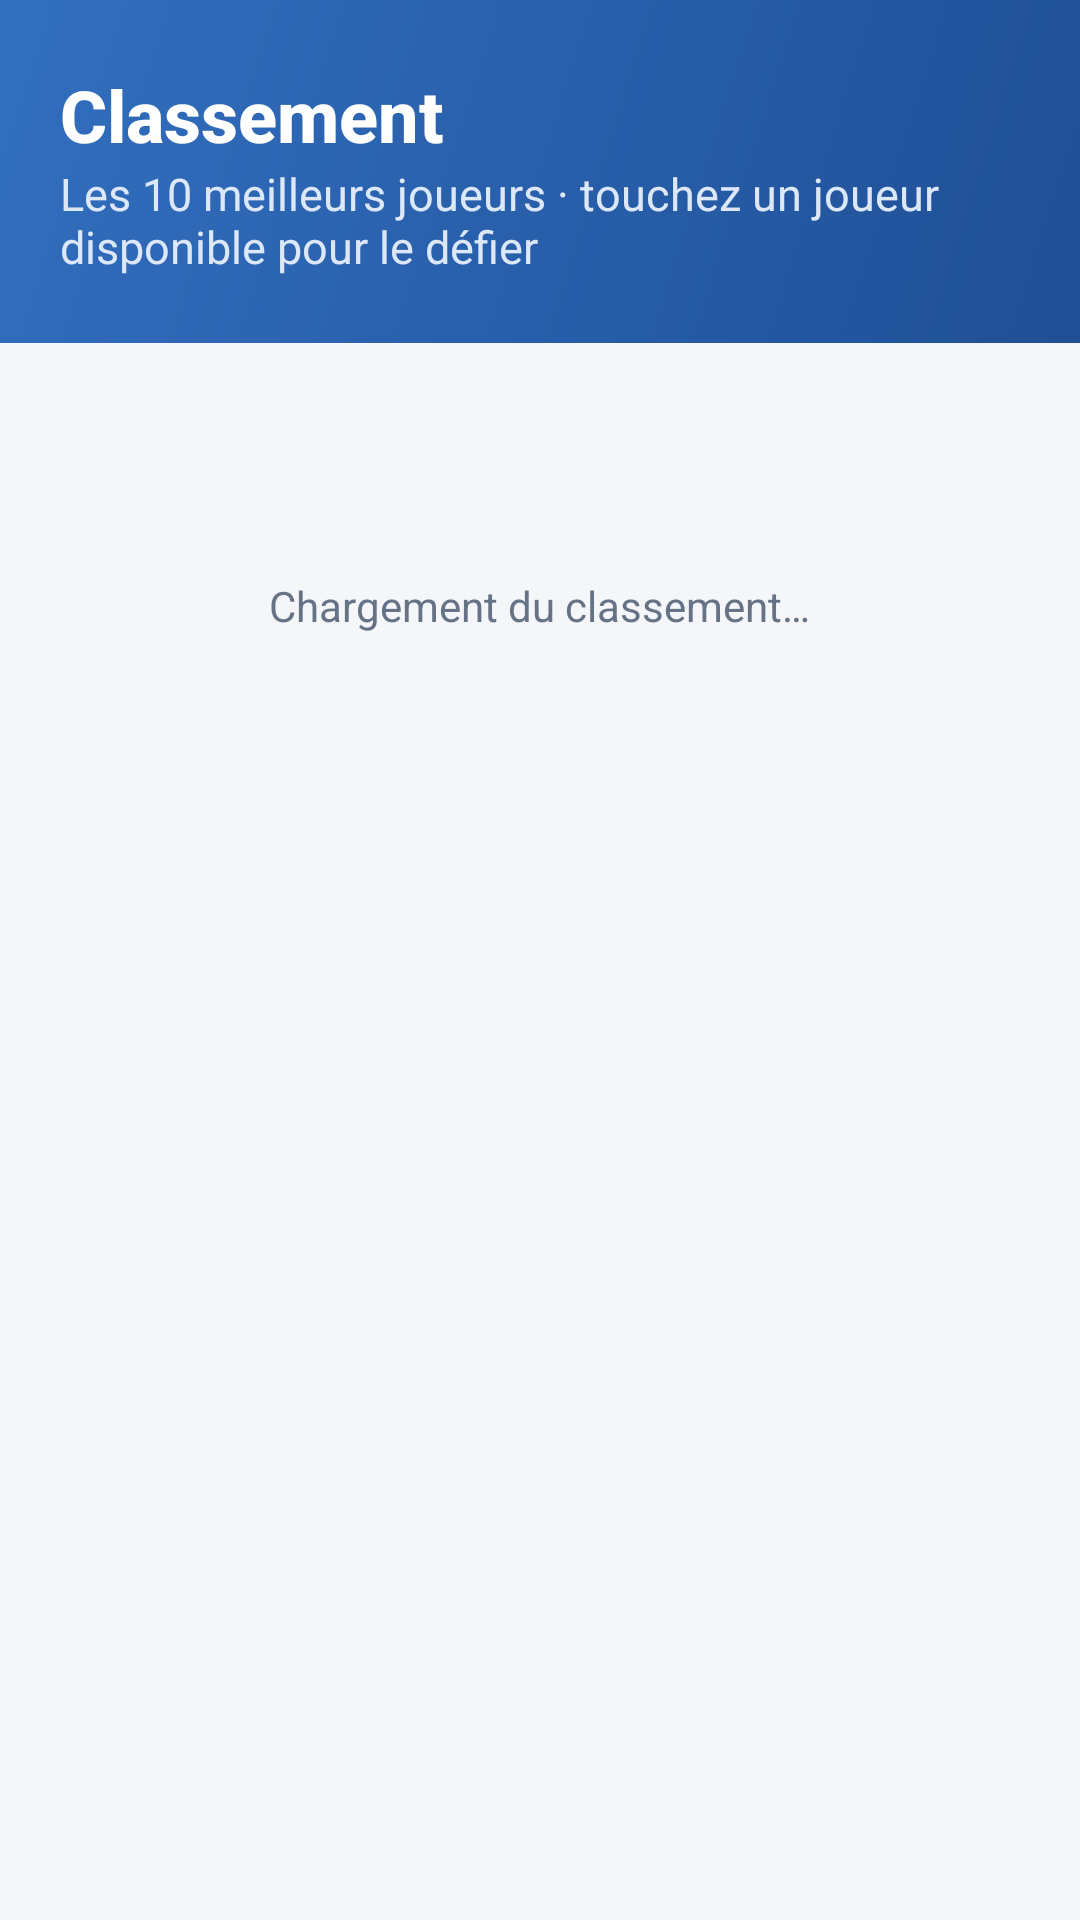

Produce the Android XML layout that renders to this screen, including the resource entries it uses.
<!-- AndroidManifest.xml: activity theme Theme.HelpMe.Chat -->
<!-- res/layout/activity_leaderboard.xml -->
<?xml version="1.0" encoding="utf-8"?>
<LinearLayout xmlns:android="http://schemas.android.com/apk/res/android"
    android:layout_width="match_parent" android:layout_height="match_parent" android:background="#F4F6FA" android:orientation="vertical">
    <LinearLayout style="@style/HM.OnlineHeader" android:orientation="vertical">
        <TextView style="@style/HM.HeaderTitle" android:layout_width="wrap_content" android:layout_height="wrap_content"
            android:text="Classement" />
        <TextView style="@style/HM.HeaderSub" android:layout_width="wrap_content" android:layout_height="wrap_content"
            android:text="Les 10 meilleurs joueurs · touchez un joueur disponible pour le défier" />
    </LinearLayout>
    <LinearLayout android:id="@+id/loadingLayout" android:layout_width="match_parent" android:layout_height="wrap_content"
        android:gravity="center" android:orientation="vertical" android:padding="32dp">
        <ProgressBar android:id="@+id/progressLoading" android:layout_width="36dp" android:layout_height="36dp"
            android:indeterminateTint="#326FBF" />
        <TextView android:id="@+id/txtLoading" style="@style/HM.Muted" android:layout_width="wrap_content"
            android:layout_height="wrap_content" android:layout_marginTop="10dp" android:text="Chargement du classement…" />
    </LinearLayout>
    <androidx.recyclerview.widget.RecyclerView android:id="@+id/rvLeaderboard" android:layout_width="match_parent"
        android:layout_height="0dp" android:layout_weight="1" android:clipToPadding="false" android:paddingBottom="20dp" />
</LinearLayout>
<!-- resources referenced by this layout -->
<resources>
  <style name="HM.HeaderSub" parent="">
          <item name="android:textColor">#DCE7F7</item>
          <item name="android:textSize">15sp</item>
      </style>
  <style name="HM.HeaderTitle" parent="">
          <item name="android:textColor">#FFFFFF</item>
          <item name="android:textSize">24sp</item>
          <item name="android:fontFamily">sans-serif-medium</item>
          <item name="android:textStyle">bold</item>
      </style>
  <style name="HM.Muted" parent="">
          <item name="android:textColor">#667386</item>
          <item name="android:textSize">14sp</item>
      </style>
  <style name="HM.OnlineHeader" parent="">
          <item name="android:layout_width">match_parent</item>
          <item name="android:layout_height">wrap_content</item>
          <item name="android:background">@drawable/hm_header</item>
          <item name="android:paddingStart">20dp</item>
          <item name="android:paddingEnd">20dp</item>
          <item name="android:paddingTop">22dp</item>
          <item name="android:paddingBottom">22dp</item>
      </style>
  <style name="Theme.HelpMe.Chat" parent="Theme.MaterialComponents.Light.NoActionBar">
          <item name="colorPrimary">#326FBF</item>
          <item name="colorPrimaryVariant">#2A5FA6</item>
          <item name="colorAccent">#326FBF</item>
          <item name="android:statusBarColor">#2A5FA6</item>
          <item name="android:navigationBarColor">#FFFFFF</item>
          <item name="android:windowBackground">@color/light_gray</item>
      </style>
  <!-- drawable hm_header (drawable) -->
  <?xml version="1.0" encoding="utf-8"?>
  <shape xmlns:android="http://schemas.android.com/apk/res/android" android:shape="rectangle">
      <gradient android:startColor="#326FBF" android:endColor="#1F4F96" android:angle="315"/>
  </shape>
  <color name="light_gray">#F5F5F5</color>
</resources>
